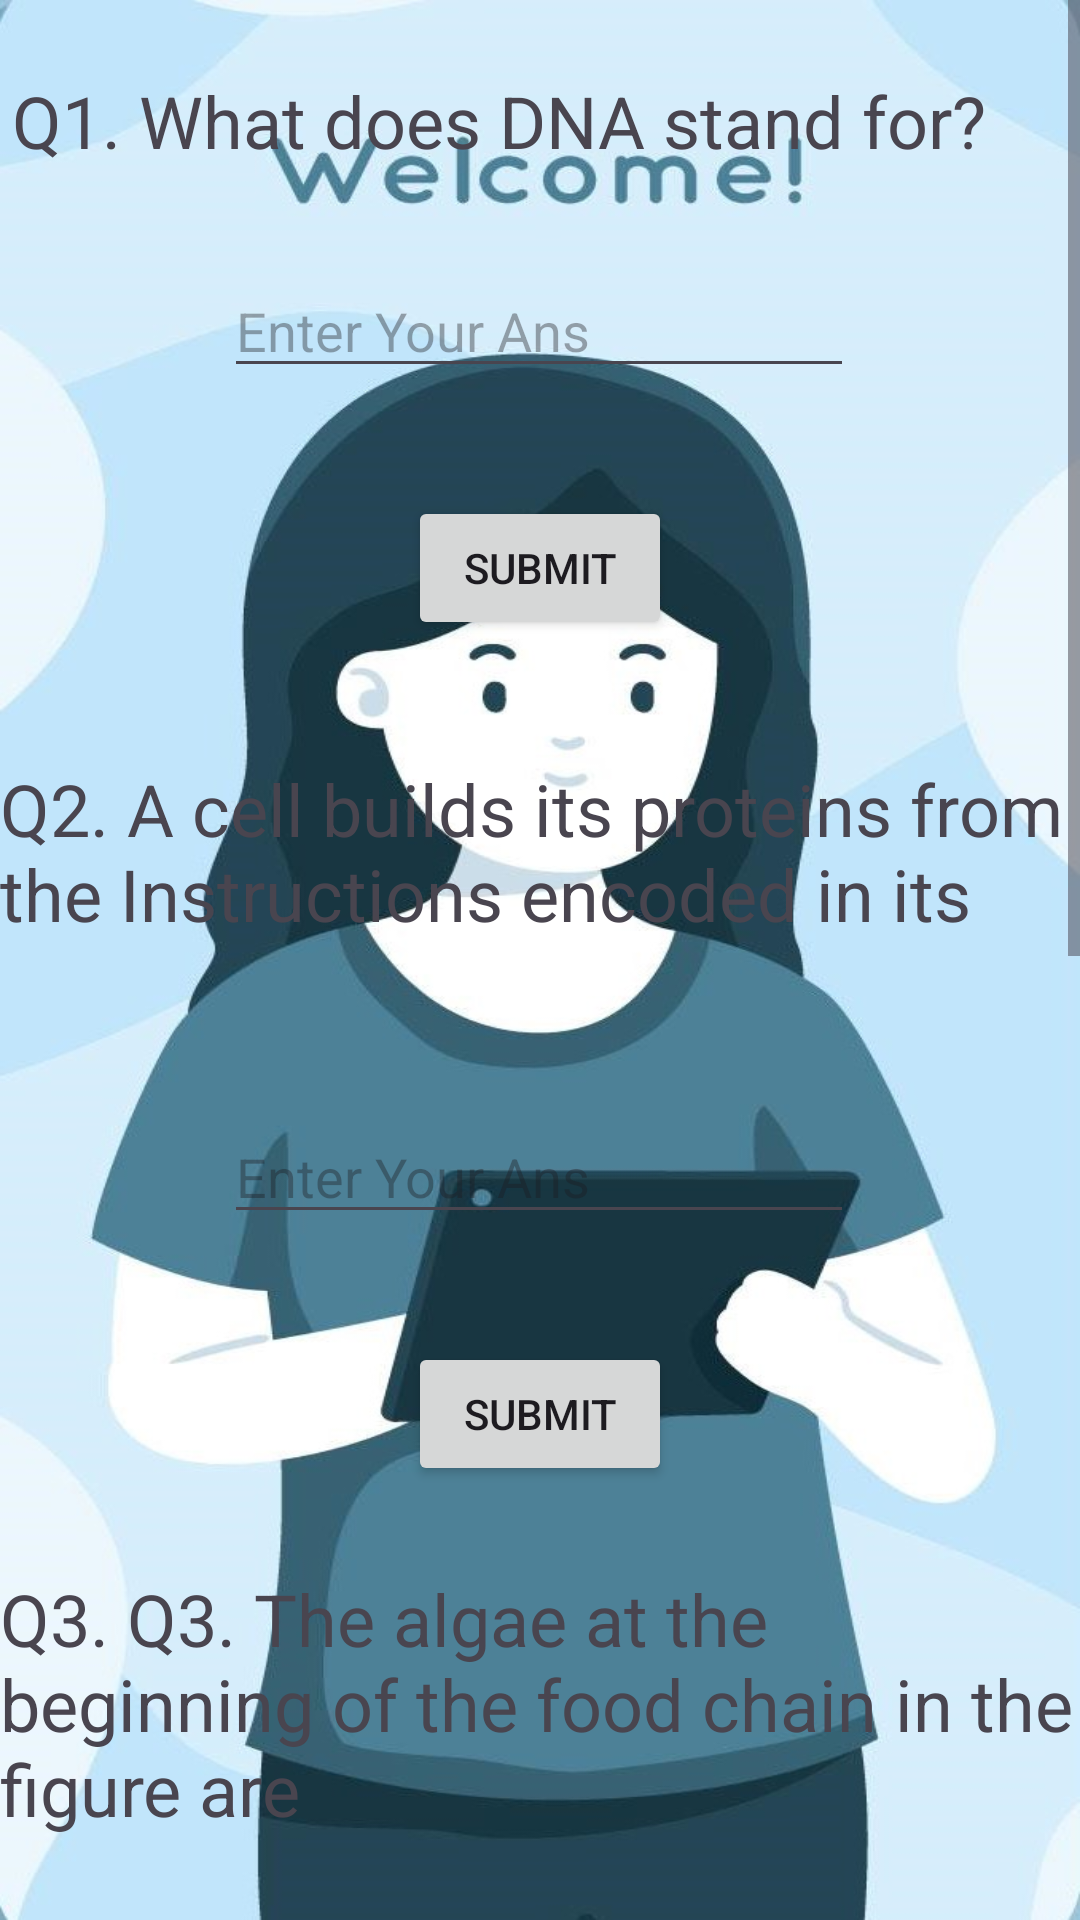

This screen was rendered from an Android layout file. Write that file and the resources it references.
<!-- AndroidManifest.xml: application theme Theme.Material3.Light.NoActionBar -->
<!-- res/layout/activity_biology.xml -->
<?xml version="1.0" encoding="utf-8"?>
<ScrollView xmlns:android="http://schemas.android.com/apk/res/android"
    xmlns:app="http://schemas.android.com/apk/res-auto"
    android:layout_width="match_parent"
    android:layout_height="match_parent"
    xmlns:tools="http://schemas.android.com/tools"
    android:fillViewport="true"
    tools:context=".MainActivity"
    android:background="@drawable/welcome"
    >

    <androidx.constraintlayout.widget.ConstraintLayout
        android:layout_width="match_parent"
        android:layout_height="match_parent"
        tools:context=".MathActivity">


        <TextView
            android:id="@+id/textView14"
            android:layout_width="wrap_content"
            android:layout_height="wrap_content"
            android:layout_marginTop="24dp"
            android:textSize="24dp"
            android:text="Q1. What does DNA stand for?"
            app:layout_constraintEnd_toEndOf="parent"
            app:layout_constraintHorizontal_bias="0.11"
            app:layout_constraintStart_toStartOf="parent"
            app:layout_constraintTop_toTopOf="parent" />

        <EditText
            android:id="@+id/editTextText3"
            android:layout_width="wrap_content"
            android:layout_height="wrap_content"
            android:layout_marginTop="64dp"
            android:ems="10"
            android:hint="Enter Your Ans"
            android:inputType="text"
            app:layout_constraintEnd_toEndOf="parent"
            app:layout_constraintHorizontal_bias="0.497"
            app:layout_constraintStart_toStartOf="parent"
            app:layout_constraintTop_toTopOf="@+id/textView14" />

        <Button
            android:id="@+id/button"
            android:layout_width="wrap_content"
            android:layout_height="wrap_content"
            android:layout_marginTop="36dp"
            android:text="Submit"
            app:layout_constraintEnd_toEndOf="parent"
            app:layout_constraintStart_toStartOf="parent"
            app:layout_constraintTop_toBottomOf="@+id/editTextText3" />

        <TextView
            android:id="@+id/textView17"
            android:layout_width="wrap_content"
            android:layout_height="wrap_content"
            android:layout_marginTop="40dp"
            android:textSize="24dp"
            android:text="Q2. A cell builds its proteins from the Instructions encoded in its"
            app:layout_constraintEnd_toEndOf="parent"
            app:layout_constraintHorizontal_bias="0.076"
            app:layout_constraintStart_toStartOf="parent"
            app:layout_constraintTop_toBottomOf="@+id/button" />

        <EditText
            android:id="@+id/editTextText4"
            android:layout_width="wrap_content"
            android:layout_height="wrap_content"
            android:layout_marginTop="56dp"
            android:ems="10"
            android:hint="Enter Your Ans"
            android:inputType="text"
            android:text=""
            app:layout_constraintEnd_toEndOf="parent"
            app:layout_constraintHorizontal_bias="0.497"
            app:layout_constraintStart_toStartOf="parent"
            app:layout_constraintTop_toBottomOf="@+id/textView17" />

        <Button
            android:id="@+id/button2"
            android:layout_width="wrap_content"
            android:layout_height="wrap_content"
            android:layout_marginTop="36dp"
            android:text="Submit"
            app:layout_constraintEnd_toEndOf="parent"
            app:layout_constraintStart_toStartOf="parent"
            app:layout_constraintTop_toBottomOf="@+id/editTextText4" />

        <TextView
            android:id="@+id/textView22"
            android:layout_width="wrap_content"
            android:layout_height="wrap_content"
            android:layout_marginTop="28dp"
            android:text="Q3. Q3. The algae at the beginning of the food chain in the figure are"
            android:textSize="24dp"
            app:layout_constraintEnd_toEndOf="parent"
            app:layout_constraintHorizontal_bias="0.0"
            app:layout_constraintStart_toStartOf="parent"
            app:layout_constraintTop_toBottomOf="@+id/button2" />

        <EditText
            android:id="@+id/editTextText5"
            android:layout_width="wrap_content"
            android:layout_height="wrap_content"
            android:layout_marginTop="44dp"
            android:ems="10"
            android:hint="Enter Your Ans"
            android:inputType="text"
            app:layout_constraintEnd_toEndOf="parent"
            app:layout_constraintHorizontal_bias="0.497"
            app:layout_constraintStart_toStartOf="parent"
            app:layout_constraintTop_toBottomOf="@+id/textView22" />

        <Button
            android:id="@+id/button3"
            android:layout_width="wrap_content"
            android:layout_height="wrap_content"
            android:layout_marginTop="52dp"
            android:text="Submit"
            app:layout_constraintEnd_toEndOf="parent"
            app:layout_constraintStart_toStartOf="parent"
            app:layout_constraintTop_toBottomOf="@+id/editTextText7" />

        <Button
            android:id="@+id/button4"
            android:layout_width="wrap_content"
            android:layout_height="wrap_content"
            android:layout_marginTop="36dp"
            android:text="Submit"
            app:layout_constraintEnd_toEndOf="parent"
            app:layout_constraintStart_toStartOf="parent"
            app:layout_constraintTop_toBottomOf="@+id/editTextText5" />

        <TextView
            android:id="@+id/textView23"
            android:layout_width="wrap_content"
            android:layout_height="wrap_content"
            android:layout_marginTop="40dp"
            android:text="Q4. What is the name of a double layer of phospholipids (called lipid bilayer)?"
            android:textSize="24dp"
            app:layout_constraintEnd_toEndOf="parent"
            app:layout_constraintHorizontal_bias="1.0"
            app:layout_constraintStart_toStartOf="parent"
            app:layout_constraintTop_toBottomOf="@+id/button4" />

        <EditText
            android:id="@+id/editTextText6"
            android:layout_width="wrap_content"
            android:layout_height="wrap_content"
            android:layout_marginTop="16dp"
            android:ems="10"
            android:hint="Enter Your Ans"
            android:inputType="text"
            app:layout_constraintEnd_toEndOf="parent"
            app:layout_constraintHorizontal_bias="0.497"
            app:layout_constraintStart_toStartOf="parent"
            app:layout_constraintTop_toBottomOf="@+id/textView23" />

        <Button
            android:id="@+id/button5"
            android:layout_width="wrap_content"
            android:layout_height="wrap_content"
            android:layout_marginTop="24dp"
            android:text="Submit"
            app:layout_constraintEnd_toEndOf="parent"
            app:layout_constraintStart_toStartOf="parent"
            app:layout_constraintTop_toBottomOf="@+id/editTextText6" />

        <TextView
            android:id="@+id/textView25"
            android:layout_width="wrap_content"
            android:layout_height="wrap_content"
            android:layout_marginTop="24dp"
            android:textSize="24dp"
            android:text="Q5. Which of the following is the first step in DNA extraction?"
            app:layout_constraintEnd_toEndOf="parent"
            app:layout_constraintHorizontal_bias="0.045"
            app:layout_constraintStart_toStartOf="parent"
            app:layout_constraintTop_toBottomOf="@+id/button5" />

        <EditText
            android:id="@+id/editTextText7"
            android:layout_width="wrap_content"
            android:layout_height="wrap_content"
            android:layout_marginTop="20dp"
            android:ems="10"
            android:hint="Enter Your Ans"
            android:inputType="text"
            app:layout_constraintEnd_toEndOf="parent"
            app:layout_constraintHorizontal_bias="0.497"
            app:layout_constraintStart_toStartOf="parent"
            app:layout_constraintTop_toBottomOf="@+id/textView25" />
    </androidx.constraintlayout.widget.ConstraintLayout>

</ScrollView>
<!-- resources referenced by this layout -->
<resources>
  <!-- drawable welcome: jpg bitmap (drawable, 66881 bytes) -->
</resources>
